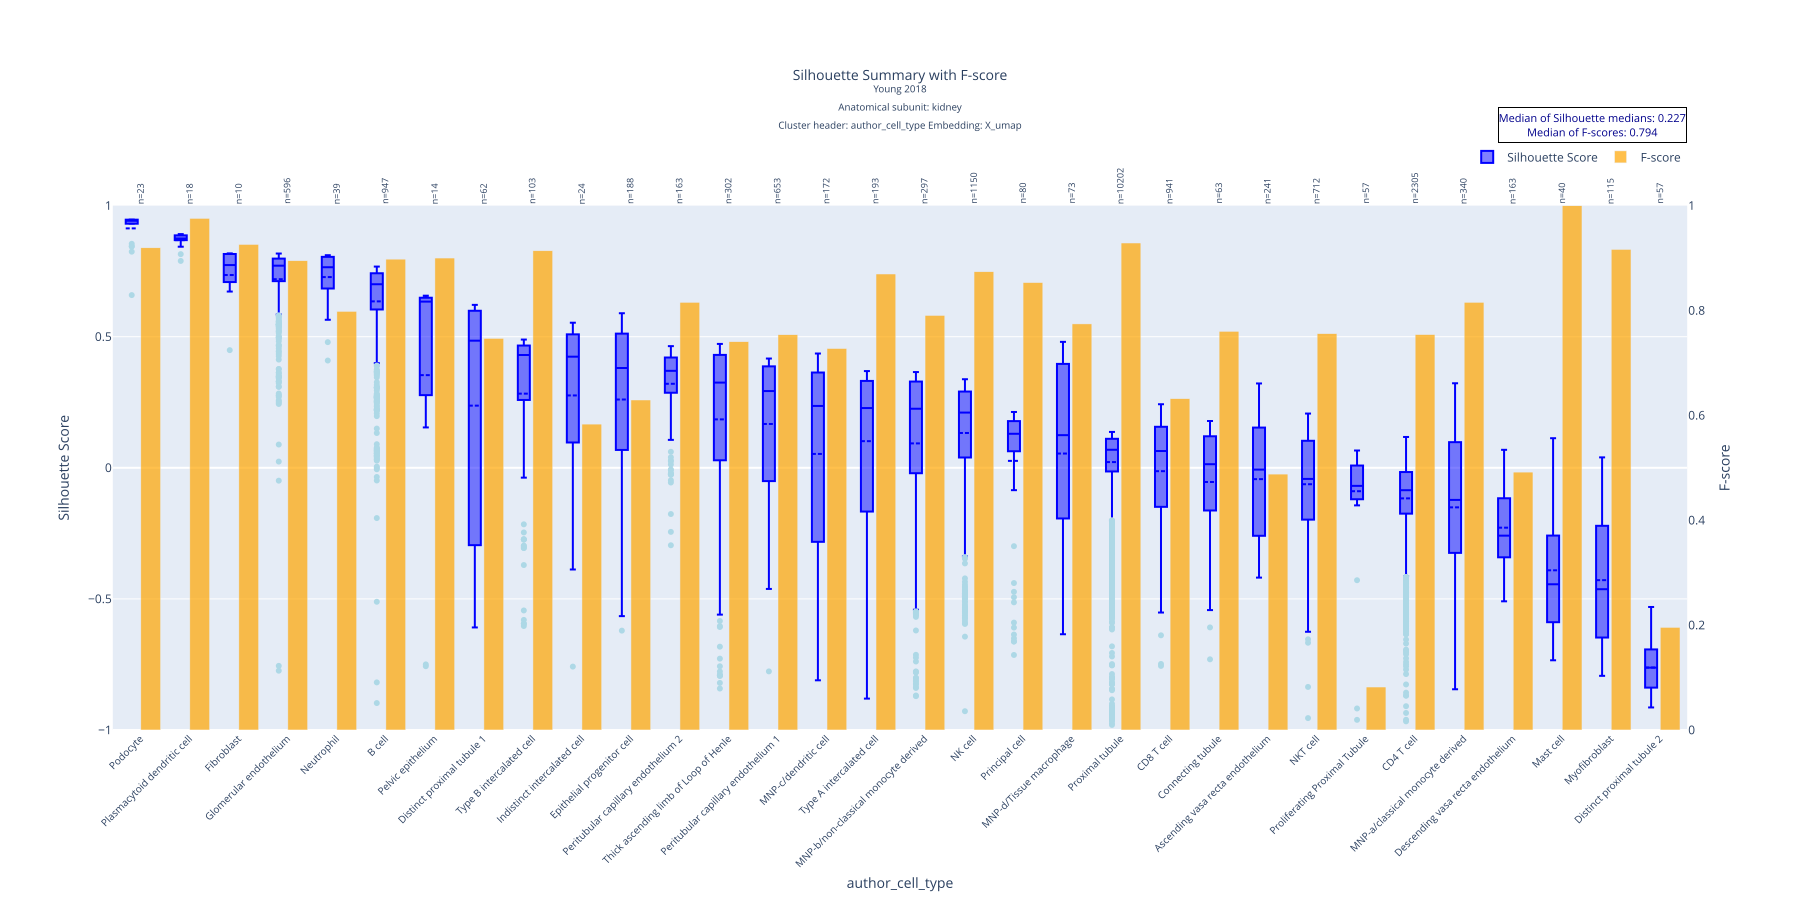

The table this chart was drawn from, first rows:
author_cell_type, mean, std, median, count, q1, q3, f_score
Podocyte, 0.9131, 0.06813, 0.9421, 23, 0.9315, 0.9463, 0.9195
Plasmacytoid dendritic cell, 0.8682, 0.02751, 0.8746, 18, 0.8685, 0.8859, 0.9756
Fibroblast, 0.7352, 0.1126, 0.7733, 10, 0.7131, 0.8112, 0.9259
Glomerular endothelium, 0.7193, 0.1523, 0.7709, 596, 0.7121, 0.7979, 0.8948
Neutrophil, 0.7274, 0.09718, 0.765, 39, 0.6896, 0.8039, 0.7983
B cell, 0.6347, 0.1789, 0.7001, 947, 0.6039, 0.7419, 0.8979
Pelvic epithelium, 0.3534, 0.4979, 0.6338, 14, 0.283, 0.6478, 0.9
Distinct proximal tubule 1, 0.2371, 0.4541, 0.4849, 62, -0.2535, 0.5975, 0.7468
Type B intercalated cell, 0.2828, 0.304, 0.4302, 103, 0.2616, 0.4662, 0.9138
Indistinct intercalated cell, 0.276, 0.3465, 0.4238, 24, 0.09686, 0.5, 0.5833
Epithelial progenitor cell, 0.2605, 0.311, 0.3806, 188, 0.0738, 0.5112, 0.6293
Peritubular capillary endothelium 2, 0.3204, 0.1531, 0.3698, 163, 0.2887, 0.4205, 0.8155
Thick ascending limb of Loop of Henle, 0.1847, 0.3362, 0.325, 302, 0.0392, 0.4306, 0.7404
Peritubular capillary endothelium 1, 0.1672, 0.2579, 0.2927, 653, -0.05055, 0.3869, 0.7537
MNP-c/dendritic cell, 0.05292, 0.3847, 0.2359, 172, -0.28, 0.3633, 0.7275
Type A intercalated cell, 0.1016, 0.2644, 0.2279, 193, -0.1666, 0.3306, 0.8696
MNP-b/non-classical monocyte derived, 0.09306, 0.324, 0.2253, 297, -0.02059, 0.3289, 0.7905
NK cell, 0.1328, 0.2106, 0.2106, 1150, 0.03937, 0.2908, 0.8738
Principal cell, 0.02642, 0.2603, 0.1297, 80, 0.0632, 0.1776, 0.8532
MNP-d/Tissue macrophage, 0.05439, 0.3474, 0.1245, 73, -0.1796, 0.3946, 0.7744
Proximal tubule, 0.0218, 0.1439, 0.06881, 10202, -0.01396, 0.1106, 0.9287
CD8 T cell, -0.01289, 0.2183, 0.06399, 941, -0.1484, 0.1563, 0.6318
Connecting tubule, -0.05412, 0.2161, 0.01374, 63, -0.1484, 0.1168, 0.7602
Ascending vasa recta endothelium, -0.04323, 0.2279, -0.00686, 241, -0.256, 0.1513, 0.488
NKT cell, -0.06265, 0.1885, -0.04238, 712, -0.1972, 0.1029, 0.7557
Proliferating Proximal Tubule, -0.08927, 0.1848, -0.0689, 57, -0.1196, 0.006983, 0.08197
CD4 T cell, -0.1166, 0.1619, -0.08544, 2305, -0.1747, -0.01644, 0.754
MNP-a/classical monocyte derived, -0.1508, 0.3145, -0.1225, 340, -0.3242, 0.09767, 0.8156
Descending vasa recta endothelium, -0.2283, 0.1434, -0.2588, 163, -0.341, -0.1179, 0.4918
Mast cell, -0.3909, 0.2415, -0.4442, 40, -0.5868, -0.2633, 1.0
Myofibroblast, -0.4285, 0.2409, -0.463, 115, -0.6469, -0.2238, 0.9165
Distinct proximal tubule 2, -0.7618, 0.09491, -0.7622, 57, -0.8364, -0.6937, 0.1957
